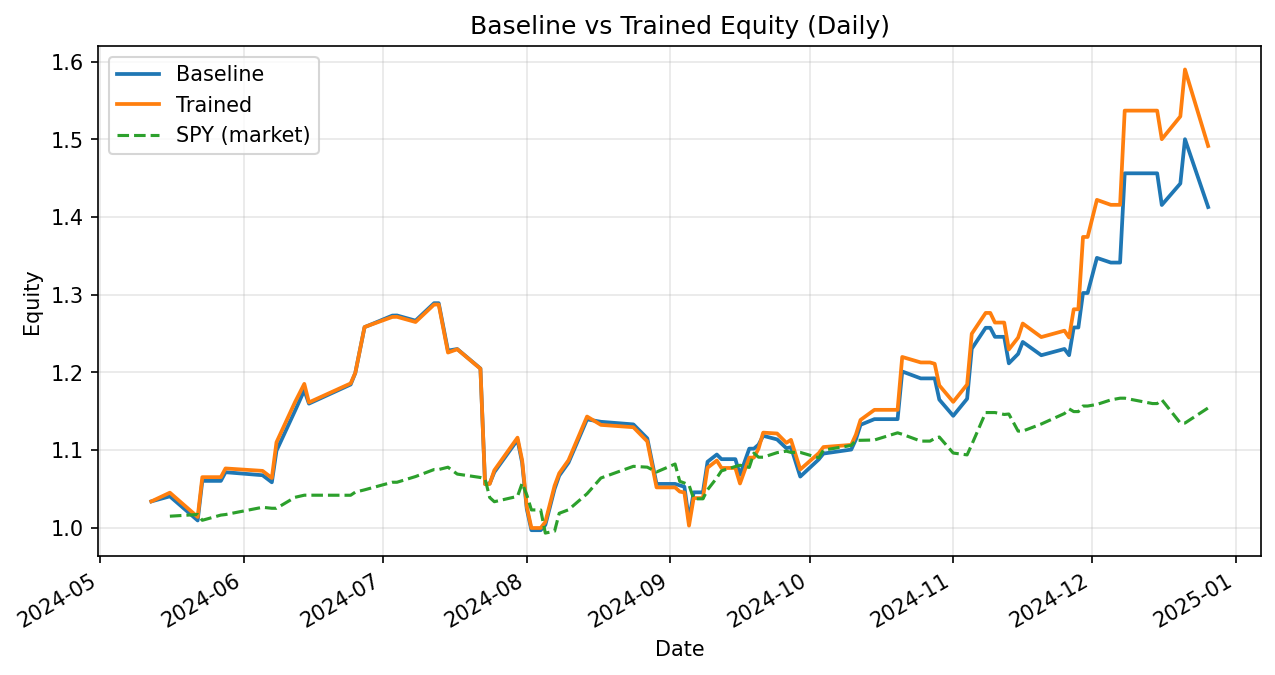

The table this chart was drawn from, first rows:
date, weighted_return_x, equity_baseline, weighted_return_y, equity_trained
2024-05-12, 0.03399, 1.034, 0.03399, 1.034
2024-05-16, 0.006323, 1.041, 0.01087, 1.045
2024-05-22, -0.02986, 1.009, -0.02986, 1.014
2024-05-23, 0.05047, 1.06, 0.05047, 1.065
2024-05-27, 0.0, 1.06, 0.0, 1.065
2024-05-28, 0.01052, 1.072, 0.01052, 1.076
2024-06-05, -0.003629, 1.068, -0.002909, 1.073
2024-06-07, -0.00853, 1.059, -0.00853, 1.064
2024-06-08, 0.03837, 1.099, 0.04319, 1.11
2024-06-12, 0.04683, 1.151, 0.04658, 1.162
2024-06-14, 0.02291, 1.177, 0.02019, 1.185
2024-06-15, -0.01461, 1.16, -0.02011, 1.161
2024-06-24, 0.02121, 1.184, 0.02105, 1.186
2024-06-25, 0.01245, 1.199, 0.01139, 1.199
2024-06-27, 0.04924, 1.258, 0.04924, 1.258
2024-07-03, 0.01186, 1.273, 0.01032, 1.271
2024-07-04, 0.0001153, 1.273, 0.0001153, 1.272
2024-07-08, -0.005254, 1.267, -0.005254, 1.265
2024-07-12, 0.01777, 1.289, 0.01777, 1.287
2024-07-13, 0.0, 1.289, 0.0, 1.287
2024-07-15, -0.04736, 1.228, -0.048, 1.226
2024-07-17, 0.001671, 1.23, 0.0035, 1.23
2024-07-22, -0.0204, 1.205, -0.0204, 1.205
2024-07-23, -0.1233, 1.056, -0.1233, 1.056
2024-07-24, 0.0006513, 1.057, 0.0002591, 1.056
2024-07-25, 0.01377, 1.072, 0.01669, 1.074
2024-07-30, 0.0388, 1.113, 0.03907, 1.116
2024-07-31, -0.02643, 1.084, -0.02613, 1.087
2024-08-01, -0.05497, 1.024, -0.05497, 1.027
2024-08-02, -0.02662, 0.9969, -0.02662, 0.9998
2024-08-03, 0.0, 0.9969, 0.0, 0.9998
2024-08-04, 0.0, 0.9969, 0.0, 0.9998
2024-08-05, 0.006734, 1.004, 0.007715, 1.007
2024-08-07, 0.04628, 1.05, 0.04628, 1.054
2024-08-08, 0.01621, 1.067, 0.01523, 1.07
2024-08-10, 0.01568, 1.084, 0.01568, 1.087
2024-08-14, 0.05141, 1.14, 0.05175, 1.143
2024-08-17, -0.002753, 1.136, -0.009385, 1.132
2024-08-24, -0.002943, 1.133, -0.002673, 1.129
2024-08-27, -0.01589, 1.115, -0.01615, 1.111
2024-08-29, -0.05254, 1.057, -0.05329, 1.052
2024-09-02, 0.0, 1.057, 0.0, 1.052
2024-09-03, -0.001802, 1.055, -0.005099, 1.047
2024-09-04, -0.001578, 1.053, -0.001096, 1.045
2024-09-05, -0.04085, 1.01, -0.04085, 1.003
2024-09-06, 0.0354, 1.046, 0.0354, 1.038
2024-09-08, 0.0, 1.046, 0.0, 1.038
2024-09-09, 0.03764, 1.085, 0.03764, 1.077
2024-09-11, 0.008567, 1.094, 0.008567, 1.087
2024-09-12, -0.005441, 1.088, -0.008806, 1.077
2024-09-15, 0.0, 1.088, 0.0, 1.077
2024-09-16, -0.01855, 1.068, -0.01855, 1.057
2024-09-18, 0.03152, 1.102, 0.03152, 1.09
2024-09-19, 0.0, 1.102, 0.0, 1.09
2024-09-20, 0.004656, 1.107, 0.01057, 1.102
2024-09-21, 0.01035, 1.118, 0.01872, 1.123
2024-09-24, -0.004192, 1.114, -0.00102, 1.121
2024-09-26, -0.01011, 1.102, -0.01074, 1.109
2024-09-27, 0.001123, 1.104, 0.00352, 1.113
2024-09-29, -0.03427, 1.066, -0.03427, 1.075
... 39 more rows
